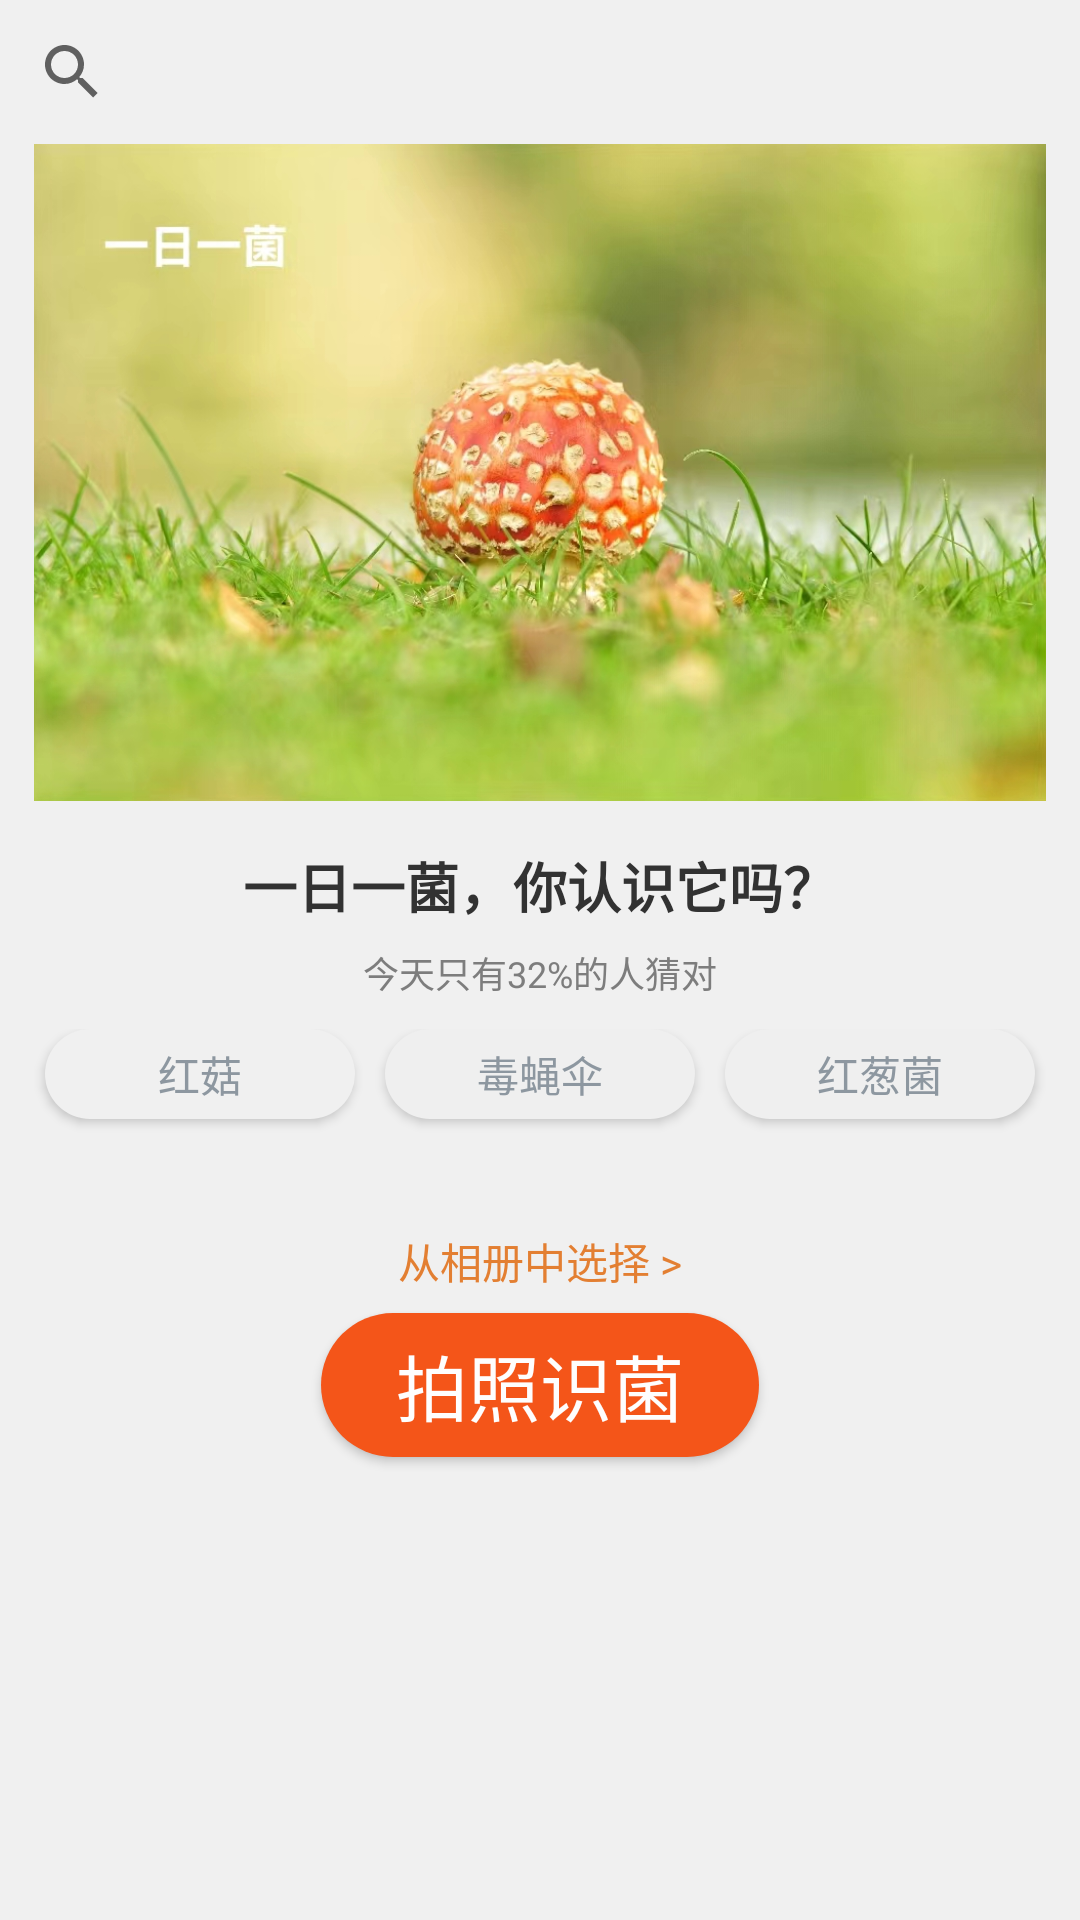

Android layout source for this screen:
<!-- AndroidManifest.xml: application theme Theme.Junjian20 -->
<!-- res/layout/fragment_frg1.xml -->
<?xml version="1.0" encoding="utf-8"?>
<FrameLayout xmlns:android="http://schemas.android.com/apk/res/android"
    xmlns:tools="http://schemas.android.com/tools"
    android:layout_width="match_parent"
    android:layout_height="match_parent"
    xmlns:app="http://schemas.android.com/apk/res-auto"
    tools:context=".frg1">

    
    <LinearLayout
        android:layout_width="match_parent"
        android:layout_height="match_parent"
        android:background="#F0F0F0"
        android:orientation="vertical"
        tools:layout_editor_absoluteX="1dp"
        tools:layout_editor_absoluteY="1dp">


        <SearchView
            android:layout_width="match_parent"
            android:layout_height="wrap_content" />

        <ImageView
            android:id="@+id/imageView"
            android:layout_width="match_parent"
            android:layout_height="219dp"
            android:src="@mipmap/shouye" />

        <TextView
            android:id="@+id/textView"
            android:layout_width="match_parent"
            android:layout_height="wrap_content"
            android:layout_marginTop="15dp"
            android:gravity="center"
            android:text="一日一菌，你认识它吗？"
            android:textColor="#323232"
            android:textSize="18sp"
            android:textStyle="bold" />

        <TextView
            android:id="@+id/textView2"
            android:layout_width="match_parent"
            android:layout_height="wrap_content"
            android:layout_marginTop="7dp"
            android:gravity="center"
            android:text="今天只有32%的人猜对"
            android:textColor="#7D7D7D"
            android:textSize="12sp" />

        <LinearLayout
            android:layout_width="match_parent"
            android:layout_height="42dp"
            android:layout_marginTop="10dp"
            android:orientation="horizontal">

            <Button
                android:id="@+id/honggu"
                android:layout_width="wrap_content"
                android:layout_height="30dp"
                android:layout_marginLeft="15dp"
                android:layout_weight="1"
                android:background="@drawable/shape"
                android:backgroundTint="#F0F0F0"
                android:gravity="center"
                android:text="红菇"
                android:textColor="#8D97A0" />

            <Button
                android:id="@+id/duyingsan"
                android:layout_width="wrap_content"
                android:layout_height="30dp"
                android:layout_marginLeft="10dp"
                android:layout_weight="1"
                android:background="@drawable/shape"
                android:backgroundTint="#EFEFEF"
                android:gravity="center"
                android:text="毒蝇伞"
                android:textColor="#8D97A0" />

            <Button
                android:id="@+id/hongconggu"
                android:layout_width="wrap_content"
                android:layout_height="30dp"
                android:layout_marginLeft="10dp"
                android:layout_marginRight="15dp"
                android:layout_weight="1"
                android:background="@drawable/shape"
                android:backgroundTint="#EFEFEF"
                android:gravity="center"
                android:text="红葱菌"
                android:textColor="#8D97A0" />

        </LinearLayout>

        <TextView
            android:id="@+id/textView3"
            android:layout_width="match_parent"
            android:layout_height="wrap_content"
            android:layout_marginTop="25dp"
            android:gravity="center"
            android:text="从相册中选择 >"
            android:textColor="#E37F32" />

        <Button
            android:id="@+id/button5"
            android:layout_width="146dp"
            android:layout_height="wrap_content"
            android:layout_gravity="center"
            android:layout_marginTop="7dp"
            android:background="@drawable/shape"
            android:gravity="center"
            android:text="拍照识菌"
            android:textColor="#FEFEFE"
            android:textSize="24sp" />


    </LinearLayout>

</FrameLayout>
<!-- resources referenced by this layout -->
<resources>
  <!-- drawable shape (drawable-v24) -->
  <?xml version="1.0" encoding="utf-8"?>
  <shape xmlns:android="http://schemas.android.com/apk/res/android"
      android:shape="rectangle">
      <corners android:radius="50dp">
          </corners>
      <solid android:color="#F45519"></solid>
  </shape>
  <!-- mipmap shouye: png bitmap (mipmap-mdpi, 602316 bytes) -->
  <style name="Theme.Junjian20" parent="Theme.MaterialComponents.DayNight.DarkActionBar.Bridge">
          
          <item name="colorPrimary">#C5A87E</item>
          <item name="colorPrimaryVariant">#C5A87E</item>
          <item name="colorOnPrimary">@color/white</item>
          
          <item name="colorSecondary">@color/teal_200</item>
          <item name="colorSecondaryVariant">@color/teal_700</item>
          <item name="colorOnSecondary">@color/black</item>
          
          <item name="android:statusBarColor">?attr/colorPrimaryVariant</item>
          
      </style>
  <!-- not gathered from this repository: default colours our renderer supplied (Android Studio template values) -->
  <color name="teal_200">#FF03DAC5</color>
  <color name="teal_700">#FF018786</color>
  <color name="black">#FF000000</color>
  <color name="white">#FFFFFFFF</color>
</resources>
